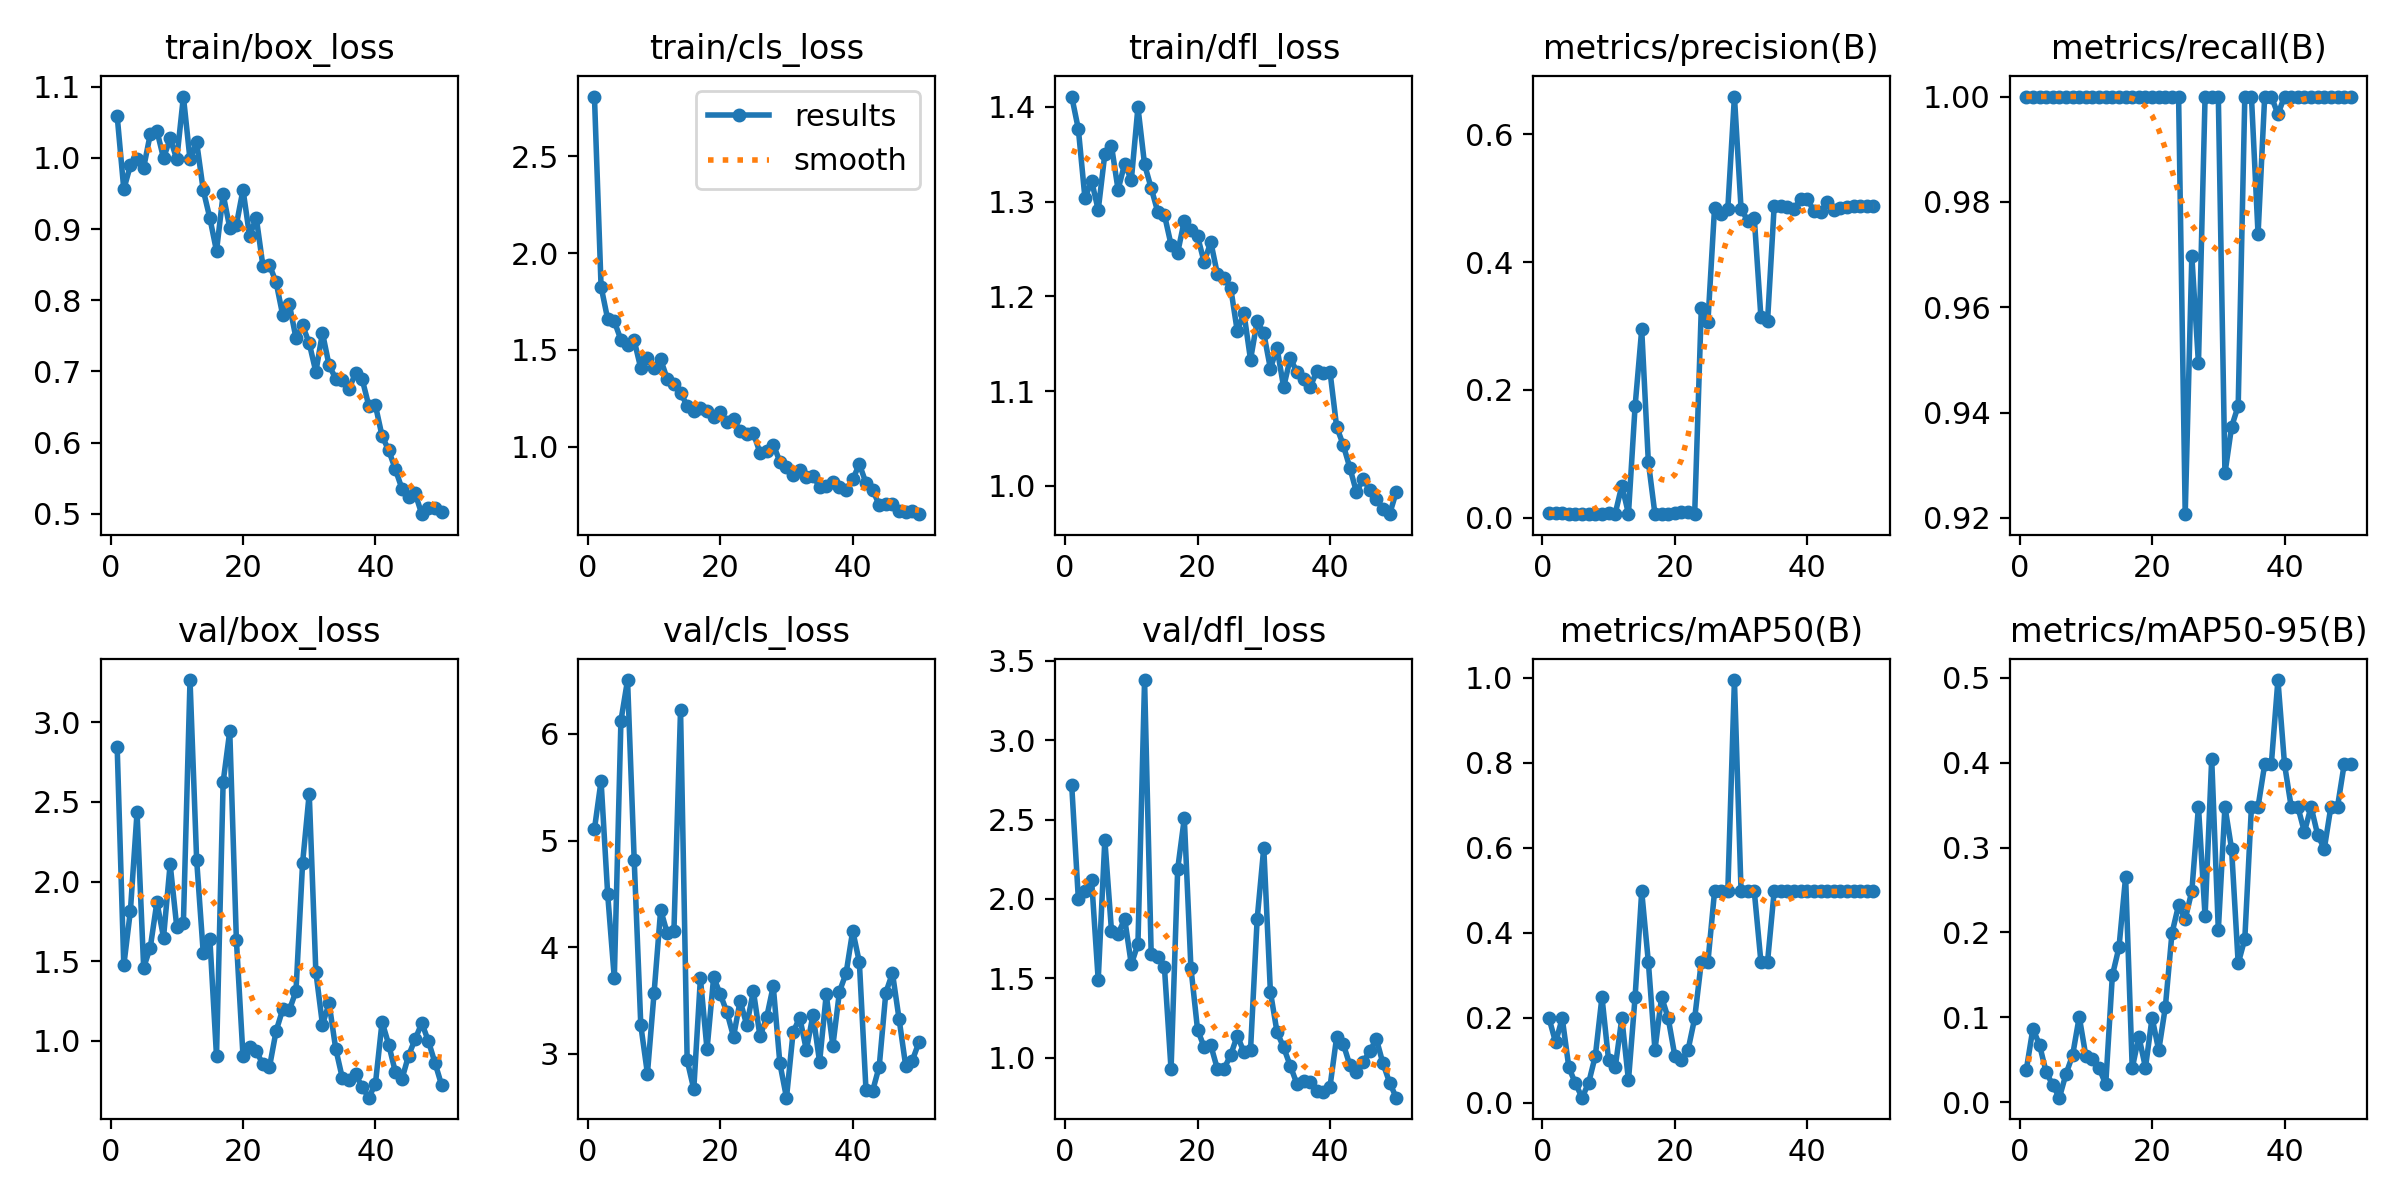

The table this chart was drawn from, first rows:
epoch, time, train/box_loss, train/cls_loss, train/dfl_loss, metrics/precision(B), metrics/recall(B), metrics/mAP50(B), metrics/mAP50-95(B), val/box_loss, val/cls_loss, val/dfl_loss, lr/pg0, lr/pg1, lr/pg2
1, 212.4, 1.059, 2.808, 1.411, 0.00775, 1, 0.199, 0.03774, 2.845, 5.107, 2.715, 0.0002, 0.0002, 0.0002
2, 387.6, 0.956, 1.827, 1.377, 0.00735, 1, 0.1421, 0.08647, 1.474, 5.56, 2, 0.0004085, 0.0004085, 0.0004085
3, 553.8, 0.9895, 1.659, 1.304, 0.00769, 1, 0.199, 0.06735, 1.817, 4.496, 2.053, 0.0006084, 0.0006084, 0.0006084
4, 726.8, 0.9987, 1.648, 1.322, 0.00578, 1, 0.08292, 0.03538, 2.435, 3.709, 2.121, 0.0007997, 0.0007997, 0.0007997
5, 896.2, 0.9864, 1.552, 1.291, 0.00602, 1, 0.04523, 0.02007, 1.461, 6.123, 1.489, 0.0009824, 0.0009824, 0.0009824
6, 1069, 1.033, 1.524, 1.35, 0.00637, 1, 0.01185, 0.00517, 1.586, 6.504, 2.372, 0.001157, 0.001157, 0.001157
7, 1243, 1.038, 1.549, 1.359, 0.00641, 1, 0.04738, 0.03317, 1.871, 4.822, 1.801, 0.001322, 0.001322, 0.001322
8, 1420, 0.9997, 1.405, 1.313, 0.00654, 1, 0.1106, 0.05528, 1.649, 3.268, 1.78, 0.001436, 0.001436, 0.001436
9, 1590, 1.027, 1.456, 1.34, 0.00649, 1, 0.2487, 0.1006, 2.11, 2.816, 1.873, 0.001403, 0.001403, 0.001403
10, 1762, 0.9983, 1.409, 1.323, 0.0068, 1, 0.0995, 0.05408, 1.715, 3.568, 1.587, 0.00137, 0.00137, 0.00137
11, 1930, 1.086, 1.451, 1.4, 0.00662, 1, 0.08292, 0.05072, 1.74, 4.351, 1.716, 0.001337, 0.001337, 0.001337
12, 2135, 0.9978, 1.349, 1.339, 0.05052, 1, 0.199, 0.0398, 3.265, 4.13, 3.379, 0.001304, 0.001304, 0.001304
13, 2317, 1.022, 1.323, 1.314, 0.00645, 1, 0.05237, 0.02109, 2.137, 4.151, 1.651, 0.001271, 0.001271, 0.001271
14, 2492, 0.9546, 1.279, 1.289, 0.1744, 1, 0.2487, 0.1492, 1.55, 6.223, 1.633, 0.001238, 0.001238, 0.001238
15, 2670, 0.9153, 1.212, 1.286, 0.2946, 1, 0.4975, 0.1824, 1.637, 2.94, 1.568, 0.001205, 0.001205, 0.001205
16, 2843, 0.8692, 1.183, 1.255, 0.08778, 1, 0.3317, 0.2653, 0.9048, 2.671, 0.9252, 0.001172, 0.001172, 0.001172
17, 3020, 0.9488, 1.203, 1.246, 0.00578, 1, 0.1244, 0.0399, 2.624, 3.708, 2.188, 0.001139, 0.001139, 0.001139
18, 3194, 0.9021, 1.188, 1.28, 0.00571, 1, 0.2487, 0.07724, 2.944, 3.043, 2.508, 0.001106, 0.001106, 0.001106
19, 3388, 0.9059, 1.152, 1.27, 0.00575, 1, 0.199, 0.04063, 1.634, 3.719, 1.566, 0.001073, 0.001073, 0.001073
20, 3561, 0.9554, 1.179, 1.263, 0.00725, 1, 0.1106, 0.0995, 0.9052, 3.559, 1.176, 0.00104, 0.00104, 0.00104
21, 3752, 0.8901, 1.128, 1.236, 0.00952, 1, 0.0995, 0.06087, 0.9627, 3.393, 1.066, 0.001007, 0.001007, 0.001007
22, 3925, 0.9162, 1.144, 1.258, 0.00833, 1, 0.1244, 0.1119, 0.9342, 3.161, 1.077, 0.0009739, 0.0009739, 0.0009739
23, 4096, 0.8487, 1.082, 1.223, 0.00629, 1, 0.199, 0.199, 0.8554, 3.498, 0.9278, 0.0009409, 0.0009409, 0.0009409
24, 4305, 0.8493, 1.066, 1.219, 0.3285, 1, 0.3317, 0.2322, 0.8367, 3.271, 0.9302, 0.0009078, 0.0009078, 0.0009078
25, 4517, 0.8253, 1.07, 1.209, 0.3069, 0.9207, 0.3317, 0.2156, 1.062, 3.59, 1.016, 0.0008748, 0.0008748, 0.0008748
26, 4728, 0.7789, 0.9697, 1.163, 0.4849, 0.9697, 0.4975, 0.2487, 1.198, 3.165, 1.138, 0.0008418, 0.0008418, 0.0008418
27, 4940, 0.7942, 0.9783, 1.183, 0.4747, 0.9493, 0.4975, 0.3483, 1.194, 3.342, 1.035, 0.0008088, 0.0008088, 0.0008088
28, 5153, 0.7467, 1.012, 1.133, 0.4833, 1, 0.4975, 0.2189, 1.312, 3.636, 1.047, 0.0007758, 0.0007758, 0.0007758
29, 5365, 0.7645, 0.9241, 1.174, 0.6588, 1, 0.995, 0.4046, 2.117, 2.912, 1.872, 0.0007428, 0.0007428, 0.0007428
30, 5578, 0.7397, 0.8935, 1.161, 0.4837, 1, 0.4975, 0.2028, 2.553, 2.59, 2.322, 0.0007098, 0.0007098, 0.0007098
31, 5787, 0.6994, 0.8531, 1.124, 0.4642, 0.9285, 0.4975, 0.3483, 1.434, 3.205, 1.415, 0.0006768, 0.0006768, 0.0006768
32, 6001, 0.7542, 0.8809, 1.146, 0.4686, 0.9373, 0.4975, 0.2985, 1.103, 3.341, 1.161, 0.0006438, 0.0006438, 0.0006438
33, 6216, 0.7084, 0.8455, 1.104, 0.3138, 0.9413, 0.3317, 0.1635, 1.236, 3.037, 1.064, 0.0006108, 0.0006108, 0.0006108
34, 6423, 0.6899, 0.8516, 1.135, 0.3078, 1, 0.3317, 0.1924, 0.9509, 3.366, 0.9484, 0.0005778, 0.0005778, 0.0005778
35, 6633, 0.6876, 0.7921, 1.12, 0.487, 1, 0.4975, 0.3483, 0.7671, 2.925, 0.8352, 0.0005448, 0.0005448, 0.0005448
36, 6845, 0.6752, 0.8004, 1.112, 0.4869, 0.9738, 0.4975, 0.3483, 0.7548, 3.558, 0.8534, 0.0005118, 0.0005118, 0.0005118
37, 7058, 0.6977, 0.816, 1.104, 0.4857, 1, 0.4975, 0.398, 0.7921, 3.076, 0.8473, 0.0004788, 0.0004788, 0.0004788
38, 7270, 0.6888, 0.7942, 1.121, 0.483, 1, 0.4975, 0.398, 0.7091, 3.585, 0.787, 0.0004458, 0.0004458, 0.0004458
39, 7480, 0.6516, 0.7794, 1.119, 0.4983, 0.9967, 0.4975, 0.4975, 0.6439, 3.757, 0.7817, 0.0004127, 0.0004127, 0.0004127
40, 7688, 0.6521, 0.8316, 1.121, 0.4993, 1, 0.4975, 0.398, 0.7324, 4.155, 0.8165, 0.0003797, 0.0003797, 0.0003797
41, 7900, 0.6092, 0.9105, 1.063, 0.4791, 1, 0.4975, 0.3483, 1.12, 3.86, 1.128, 0.0003467, 0.0003467, 0.0003467
42, 8108, 0.5892, 0.814, 1.043, 0.4779, 1, 0.4975, 0.3483, 0.9773, 2.667, 1.086, 0.0003137, 0.0003137, 0.0003137
43, 8317, 0.5625, 0.7795, 1.019, 0.4936, 1, 0.4975, 0.3184, 0.8059, 2.653, 0.952, 0.0002807, 0.0002807, 0.0002807
44, 8527, 0.5353, 0.6996, 0.9933, 0.482, 1, 0.4975, 0.3483, 0.7605, 2.882, 0.9119, 0.0002477, 0.0002477, 0.0002477
45, 8735, 0.524, 0.704, 1.007, 0.484, 1, 0.4975, 0.3151, 0.9078, 3.575, 0.9719, 0.0002147, 0.0002147, 0.0002147
46, 8944, 0.5284, 0.7047, 0.9959, 0.4859, 1, 0.4975, 0.2985, 1.012, 3.758, 1.04, 0.0001817, 0.0001817, 0.0001817
47, 9153, 0.4994, 0.6669, 0.986, 0.487, 1, 0.4975, 0.3483, 1.111, 3.328, 1.117, 0.0001487, 0.0001487, 0.0001487
48, 9362, 0.5082, 0.6648, 0.9761, 0.4883, 1, 0.4975, 0.3483, 0.9983, 2.888, 0.9629, 0.0001157, 0.0001157, 0.0001157
49, 9567, 0.5083, 0.6708, 0.9702, 0.4881, 1, 0.4975, 0.398, 0.8607, 2.938, 0.843, 8.26832e-05, 8.26832e-05, 8.26832e-05
50, 9776, 0.5019, 0.6524, 0.9936, 0.4884, 1, 0.4975, 0.398, 0.7219, 3.111, 0.7475, 4.96766e-05, 4.96766e-05, 4.96766e-05
